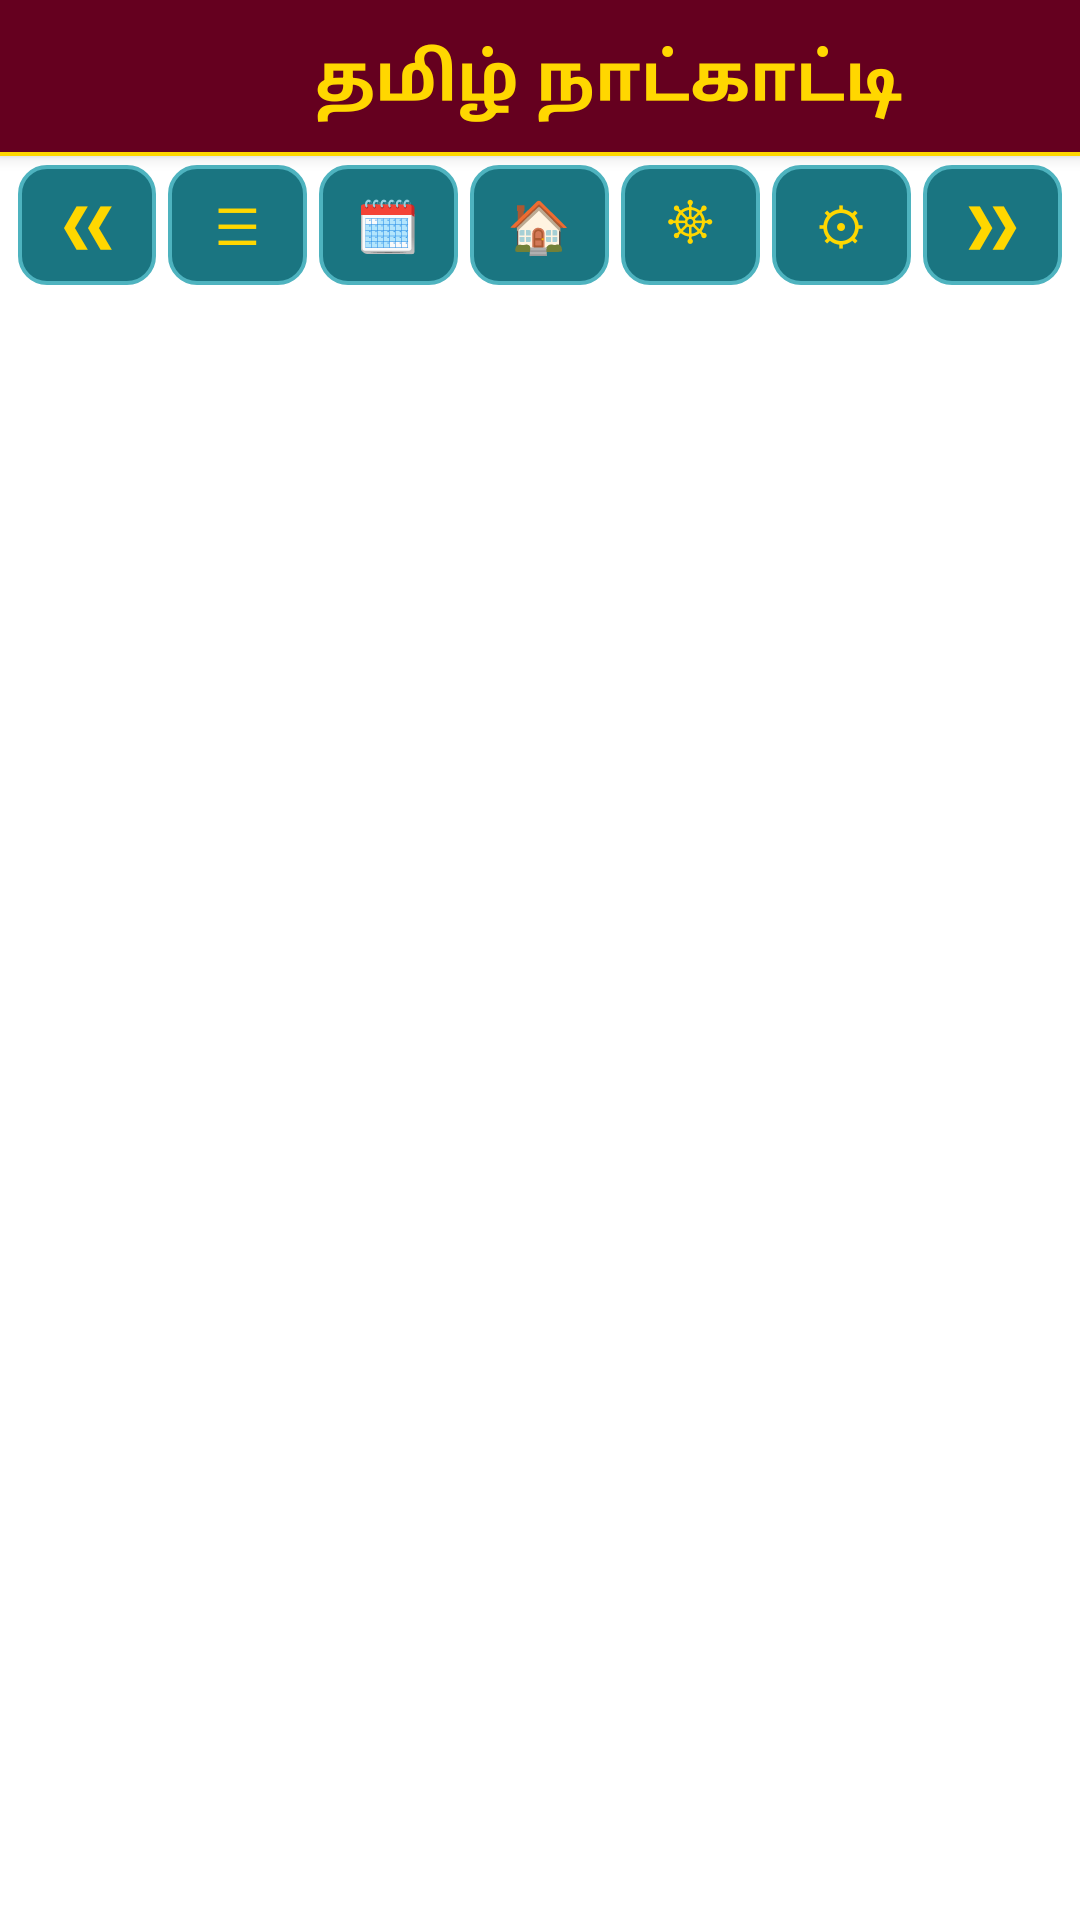

Reconstruct the res/layout file that produces this screen, plus the resources it refers to.
<!-- AndroidManifest.xml: application theme Theme.MaterialComponents.DayNight.NoActionBar -->
<!-- res/layout/activity_main.xml -->
<?xml version="1.0" encoding="utf-8"?>
<LinearLayout xmlns:android="http://schemas.android.com/apk/res/android"
    xmlns:app="http://schemas.android.com/apk/res-auto"
    android:id="@+id/root_main_layout"
    android:layout_width="match_parent"
    android:layout_height="match_parent"
    android:orientation="vertical">

    
    <androidx.cardview.widget.CardView
        android:id="@+id/card_top_banner"
        android:layout_width="match_parent"
        android:layout_height="52dp"
        app:cardBackgroundColor="#65001F"
        app:cardCornerRadius="0dp"
        app:cardElevation="3dp">

        <LinearLayout
            android:id="@+id/ll_banner_inner"
            android:layout_width="match_parent"
            android:layout_height="match_parent"
            android:background="@drawable/bg_banner_velvet_maroon"
            android:gravity="center"
            android:orientation="horizontal"
            android:paddingHorizontal="12dp">

            <ImageView
                android:id="@+id/iv_app_logo"
                android:layout_width="36dp"
                android:layout_height="36dp"
                android:layout_marginEnd="10dp"
                android:src="@mipmap/ic_launcher"
                android:contentDescription="App Logo" />

            <TextView
                android:id="@+id/tv_app_title_banner"
                android:layout_width="wrap_content"
                android:layout_height="wrap_content"
                android:fontFamily="serif"
                android:includeFontPadding="false"
                android:text="தமிழ் நாட்காட்டி"
                android:textColor="#FFD700"
                android:textSize="22sp"
                android:textStyle="bold" />
        </LinearLayout>
    </androidx.cardview.widget.CardView>

    
    
    <LinearLayout
        android:id="@+id/layout_nav_toolbar"
        android:layout_width="match_parent"
        android:layout_height="46dp"
        android:gravity="center_vertical"
        android:orientation="horizontal"
        android:paddingHorizontal="4dp"
        android:paddingVertical="3dp"
        android:weightSum="7">

        
        <TextView
            android:id="@+id/btn_action_prev"
            android:layout_width="0dp"
            android:layout_height="match_parent"
            android:layout_weight="1"
            android:layout_marginHorizontal="2dp"
            android:background="@drawable/bg_toolbar_item_box"
            android:gravity="center"
            android:text="❮❮"
            android:textColor="#FFD700"
            android:textSize="16sp"
            android:textStyle="bold" />

        
        <TextView
            android:id="@+id/btn_action_menu"
            android:layout_width="0dp"
            android:layout_height="match_parent"
            android:layout_weight="1"
            android:layout_marginHorizontal="2dp"
            android:background="@drawable/bg_toolbar_item_box"
            android:gravity="center"
            android:text="☰"
            android:textColor="#FFD700"
            android:textSize="17sp" />

        
        <TextView
            android:id="@+id/btn_action_datepicker"
            android:layout_width="0dp"
            android:layout_height="match_parent"
            android:layout_weight="1"
            android:layout_marginHorizontal="2dp"
            android:background="@drawable/bg_toolbar_item_box"
            android:gravity="center"
            android:text="🗓️"
            android:textColor="#FFD700"
            android:textSize="17sp" />

        
        <TextView
            android:id="@+id/btn_action_today"
            android:layout_width="0dp"
            android:layout_height="match_parent"
            android:layout_weight="1"
            android:layout_marginHorizontal="2dp"
            android:background="@drawable/bg_toolbar_item_box"
            android:gravity="center"
            android:text="🏠"
            android:textColor="#FFD700"
            android:textSize="17sp" />

        
        <TextView
            android:id="@+id/btn_action_horai"
            android:layout_width="0dp"
            android:layout_height="match_parent"
            android:layout_weight="1"
            android:layout_marginHorizontal="2dp"
            android:background="@drawable/bg_toolbar_item_box"
            android:gravity="center"
            android:text="☸"
            android:textColor="#FFD700"
            android:textSize="17sp" />

        
        <TextView
            android:id="@+id/btn_action_settings"
            android:layout_width="0dp"
            android:layout_height="match_parent"
            android:layout_weight="1"
            android:layout_marginHorizontal="2dp"
            android:background="@drawable/bg_toolbar_item_box"
            android:gravity="center"
            android:text="⚙"
            android:textColor="#FFD700"
            android:textSize="17sp" />

        
        <TextView
            android:id="@+id/btn_action_next"
            android:layout_width="0dp"
            android:layout_height="match_parent"
            android:layout_weight="1"
            android:layout_marginHorizontal="2dp"
            android:background="@drawable/bg_toolbar_item_box"
            android:gravity="center"
            android:text="❯❯"
            android:textColor="#FFD700"
            android:textSize="16sp"
            android:textStyle="bold" />
    </LinearLayout>

    
    <androidx.viewpager2.widget.ViewPager2
        android:id="@+id/view_pager_main"
        android:layout_width="match_parent"
        android:layout_height="0dp"
        android:layout_weight="1" />

</LinearLayout>
<!-- resources referenced by this layout -->
<resources>
  <!-- drawable bg_banner_velvet_maroon (drawable) -->
  <?xml version="1.0" encoding="utf-8"?>
  <layer-list xmlns:android="http://schemas.android.com/apk/res/android">
      <item>
          <shape android:shape="rectangle">
              <solid android:color="#FFD700" />
          </shape>
      </item>
      <item android:bottom="1.5dp">
          <shape android:shape="rectangle">
              <solid android:color="#65001F" />
          </shape>
      </item>
  </layer-list>
  <!-- drawable bg_toolbar_item_box (drawable) -->
  <?xml version="1.0" encoding="utf-8"?>
  <ripple xmlns:android="http://schemas.android.com/apk/res/android"
      android:color="#40FFD700">
      <item>
          <shape android:shape="rectangle">
              <solid android:color="#1A7581" />
              <corners android:radius="9dp" />
              <stroke
                  android:width="1.2dp"
                  android:color="#4EB3BF" />
          </shape>
      </item>
  </ripple>
</resources>
